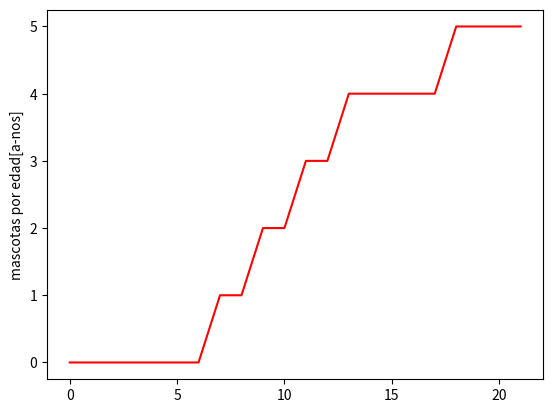

Reproduce this figure in Python.
import matplotlib.pyplot as plt
x = [0,1,2,3,4,5,6,7,8,9,10,11,12,13,14,15,16,17,18,19,20,21]
y = [0,0,0,0,0,0,0,1,1,2,2,3,3,4,4,4,4,4,5,5,5,5]
plt.plot(x, y, 'r')
plt.ylabel('mascotas por edad[a-nos]')
plt.savefig('temp2.png')





